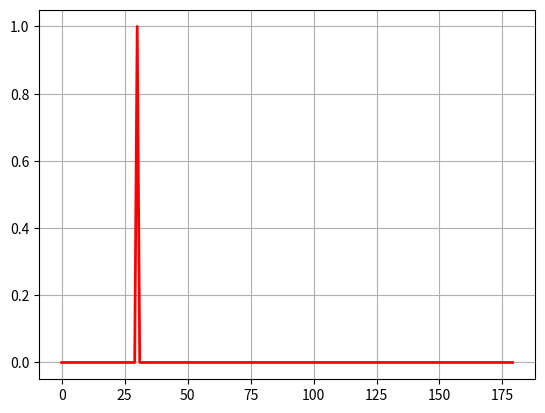

The script that saved this image:
# -*- coding:utf-8 -*-

from __future__ import absolute_import, division, print_function
import numpy as np
import math


def gaussian_label(label, num_class, u=0, sig=4.0):
    x = np.array(range(math.floor(-num_class/2), math.ceil(num_class/2), 1))
    y_sig = np.exp(-(x - u) ** 2 / (2 * sig ** 2))
    return np.concatenate([y_sig[math.ceil(num_class/2)-label:],
                           y_sig[:math.ceil(num_class/2)-label]], axis=0)


def rectangular_label(label, num_class, raduius=4):
    x = np.zeros([num_class])
    x[:raduius+1] = 1
    x[-raduius:] = 1
    y_sig = np.concatenate([x[-label:], x[:-label]], axis=0)
    return y_sig


def pulse_label(label, num_class):
    x = np.zeros([num_class])
    x[label] = 1
    return x


def triangle_label(label, num_class, raduius=4):
    y_sig = np.zeros([num_class])
    x = np.array(range(raduius+1))
    y = -1/(raduius+1) * x + 1
    y_sig[:raduius+1] = y
    y_sig[-raduius:] = y[-1:0:-1]

    return np.concatenate([y_sig[-label:], y_sig[:-label]], axis=0)


def get_all_smooth_label(num_label, label_type=0, raduius=4):
    all_smooth_label = []

    if label_type == 0:
        for i in range(num_label):
            all_smooth_label.append(gaussian_label(i, num_label, sig=raduius))
    elif label_type == 1:
        for i in range(num_label):
            all_smooth_label.append(rectangular_label(i, num_label, raduius=raduius))
    elif label_type == 2:
        for i in range(num_label):
            all_smooth_label.append(pulse_label(i, num_label))
    elif label_type == 3:
        for i in range(num_label):
            all_smooth_label.append(triangle_label(i, num_label, raduius=raduius))
    else:
        raise Exception('Only support gaussian, rectangular, triangle and pulse label')
    return np.array(all_smooth_label)


def angle_smooth_label(angle_label, angle_range=90, label_type=0, raduius=4):
    """
    :param angle_label: [-angle_range,0)
    :param angle_range: 90 or 180
    :return:
    """
    angle_label = np.array(-np.round(angle_label), np.int32)
    all_smooth_label = get_all_smooth_label(angle_range, label_type, raduius)
    inx = angle_label == angle_range
    angle_label[inx] = angle_range - 1
    smooth_label = all_smooth_label[angle_label]
    return np.array(smooth_label, np.float32)


if __name__ == '__main__':
    import matplotlib.pyplot as plt

    # angle_label = np.array([-89.9, -45.2, -0.3, -1.9])
    # smooth_label = angle_smooth_label(angle_label)

    # y_sig = triangle_label(30, 180, raduius=8)
    y_sig = gaussian_label(30, 180, sig=0.1)
    # y_sig = pulse_label(30, 180)
    # y_sig = triangle_label(0, 90)
    x = np.array(range(0, 180, 1))
    plt.plot(x, y_sig, "r-", linewidth=2)
    plt.grid(True)
    plt.show()
    print(y_sig)
